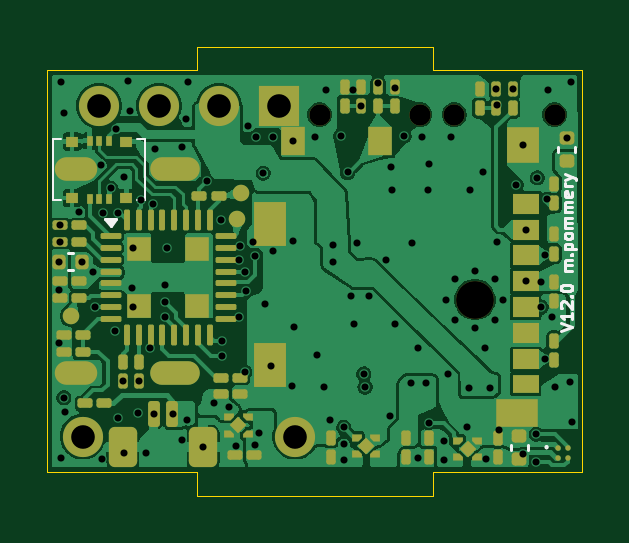
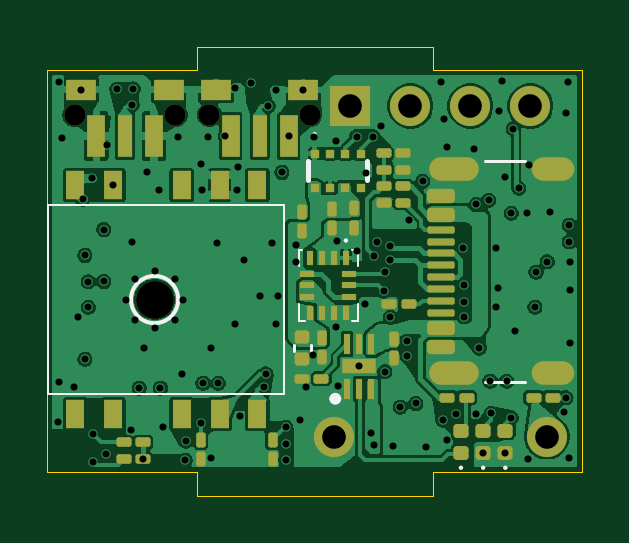
Circuit board: 15 layer files. Board 22.7 x 19.0 mm.
- bottom_copper: hardware_V11-B_Cu.gbr (145100 bytes)
- bottom_mask: hardware_V11-B_Mask.gbr (6090 bytes)
- paste: hardware_V11-B_Paste.gbr (5649 bytes)
- bottom_silk: hardware_V11-B_Silkscreen.gbr (10465 bytes)
- outline: hardware_V11-Edge_Cuts.gbr (816 bytes)
- top_copper: hardware_V11-F_Cu.gbr (144317 bytes)
- top_mask: hardware_V11-F_Mask.gbr (10221 bytes)
- paste: hardware_V11-F_Paste.gbr (9571 bytes)
- top_silk: hardware_V11-F_Silkscreen.gbr (14466 bytes)
- inner_copper: hardware_V11-In1_Cu.gbr (100424 bytes)
- inner_copper: hardware_V11-In2_Cu.gbr (88399 bytes)
- inner_copper: hardware_V11-In3_Cu.gbr (78534 bytes)
- inner_copper: hardware_V11-In4_Cu.gbr (100946 bytes)
- drill: hardware_V11-NPTH.drl (474 bytes)
- drill: hardware_V11-PTH.drl (3066 bytes)

=== bottom_copper: hardware_V11-B_Cu.gbr (145100 bytes, source omitted) ===
=== bottom_mask: hardware_V11-B_Mask.gbr ===
%TF.GenerationSoftware,KiCad,Pcbnew,10.0.0*%
%TF.CreationDate,2026-06-27T13:30:49+02:00*%
%TF.ProjectId,hardware_V11,68617264-7761-4726-955f-5631312e6b69,rev?*%
%TF.SameCoordinates,Original*%
%TF.FileFunction,Soldermask,Bot*%
%TF.FilePolarity,Negative*%
%FSLAX46Y46*%
G04 Gerber Fmt 4.6, Leading zero omitted, Abs format (unit mm)*
G04 Created by KiCad (PCBNEW 10.0.0) date 2026-06-27 13:30:49*
%MOMM*%
%LPD*%
G01*
G04 APERTURE LIST*
G04 Aperture macros list*
%AMRoundRect*
0 Rectangle with rounded corners*
0 $1 Rounding radius*
0 $2 $3 $4 $5 $6 $7 $8 $9 X,Y pos of 4 corners*
0 Add a 4 corners polygon primitive as box body*
4,1,4,$2,$3,$4,$5,$6,$7,$8,$9,$2,$3,0*
0 Add four circle primitives for the rounded corners*
1,1,$1+$1,$2,$3*
1,1,$1+$1,$4,$5*
1,1,$1+$1,$6,$7*
1,1,$1+$1,$8,$9*
0 Add four rect primitives between the rounded corners*
20,1,$1+$1,$2,$3,$4,$5,0*
20,1,$1+$1,$4,$5,$6,$7,0*
20,1,$1+$1,$6,$7,$8,$9,0*
20,1,$1+$1,$8,$9,$2,$3,0*%
G04 Aperture macros list end*
%ADD10RoundRect,0.100000X-0.217500X-0.100000X0.217500X-0.100000X0.217500X0.100000X-0.217500X0.100000X0*%
%ADD11R,0.350000X0.350000*%
%ADD12RoundRect,0.100000X0.100000X-0.217500X0.100000X0.217500X-0.100000X0.217500X-0.100000X-0.217500X0*%
%ADD13RoundRect,0.100000X0.217500X0.100000X-0.217500X0.100000X-0.217500X-0.100000X0.217500X-0.100000X0*%
%ADD14RoundRect,0.147500X-0.172500X0.147500X-0.172500X-0.147500X0.172500X-0.147500X0.172500X0.147500X0*%
%ADD15C,1.600000*%
%ADD16R,0.800000X1.200000*%
%ADD17R,0.300000X0.600000*%
%ADD18R,0.600000X0.300000*%
%ADD19RoundRect,0.100000X-0.100000X0.217500X-0.100000X-0.217500X0.100000X-0.217500X0.100000X0.217500X0*%
%ADD20R,1.700000X1.700000*%
%ADD21C,1.700000*%
%ADD22RoundRect,0.150000X0.425000X-0.150000X0.425000X0.150000X-0.425000X0.150000X-0.425000X-0.150000X0*%
%ADD23RoundRect,0.075000X0.500000X-0.075000X0.500000X0.075000X-0.500000X0.075000X-0.500000X-0.075000X0*%
%ADD24O,1.800000X1.000000*%
%ADD25O,2.100000X1.000000*%
%ADD26C,0.900000*%
%ADD27R,0.750000X1.800000*%
%ADD28R,0.600000X1.800000*%
%ADD29R,1.300000X0.900000*%
%ADD30R,0.300000X0.850000*%
%ADD31R,1.420000X0.610000*%
%ADD32RoundRect,0.140000X-0.170000X0.140000X-0.170000X-0.140000X0.170000X-0.140000X0.170000X0.140000X0*%
G04 APERTURE END LIST*
D10*
%TO.C,R24*%
X96057500Y-105350000D03*
X95242500Y-105350000D03*
%TD*%
D11*
%TO.C,IC1*%
X105325000Y-95025000D03*
X104675000Y-95025000D03*
X104025000Y-95025000D03*
X103375000Y-95025000D03*
X103375000Y-96475000D03*
X104025000Y-96475000D03*
X104675000Y-96475000D03*
X105325000Y-96475000D03*
%TD*%
D12*
%TO.C,C16*%
X103650000Y-97342500D03*
X103650000Y-98157500D03*
%TD*%
%TO.C,C15*%
X104600000Y-97352500D03*
X104600000Y-98167500D03*
%TD*%
D10*
%TO.C,R23*%
X113407500Y-107950000D03*
X112592500Y-107950000D03*
%TD*%
D13*
%TO.C,R22*%
X112592500Y-107250000D03*
X113407500Y-107250000D03*
%TD*%
%TO.C,R19*%
X101592500Y-95700000D03*
X102407500Y-95700000D03*
%TD*%
D10*
%TO.C,R12*%
X102407500Y-96400000D03*
X101592500Y-96400000D03*
%TD*%
%TO.C,R11*%
X102407500Y-97100000D03*
X101592500Y-97100000D03*
%TD*%
D13*
%TO.C,R8*%
X101342500Y-101400000D03*
X102157500Y-101400000D03*
%TD*%
D10*
%TO.C,C9*%
X102407500Y-95000000D03*
X101592500Y-95000000D03*
%TD*%
D14*
%TO.C,LEDRED1*%
X99130000Y-107715000D03*
X99130000Y-106745000D03*
%TD*%
D13*
%TO.C,R4*%
X98892500Y-105350000D03*
X99707500Y-105350000D03*
%TD*%
D14*
%TO.C,LEDGREEN1*%
X98190000Y-107715000D03*
X98190000Y-106745000D03*
%TD*%
D15*
%TO.C,PA1010D1*%
X112100000Y-101200000D03*
D16*
X115450000Y-106050000D03*
X113850000Y-106050000D03*
X110950000Y-106050000D03*
X109350000Y-106050000D03*
X107750000Y-106050000D03*
X107750000Y-96350000D03*
X109350000Y-96350000D03*
X110950000Y-96350000D03*
X113850000Y-96350000D03*
X115450000Y-96350000D03*
%TD*%
D17*
%TO.C,IC2*%
X104000000Y-99450000D03*
X104500000Y-99450000D03*
X105000000Y-99450000D03*
X105500000Y-99450000D03*
D18*
X105650000Y-100100000D03*
X105650000Y-100600000D03*
X105650000Y-101100000D03*
D17*
X105500000Y-101750000D03*
X105000000Y-101750000D03*
X104500000Y-101750000D03*
X104000000Y-101750000D03*
D18*
X103850000Y-101100000D03*
X103850000Y-100600000D03*
X103850000Y-100100000D03*
%TD*%
D19*
%TO.C,R27*%
X107100000Y-107957500D03*
X107100000Y-107142500D03*
%TD*%
%TO.C,R21*%
X110150000Y-107957500D03*
X110150000Y-107142500D03*
%TD*%
D20*
%TO.C,U4*%
X103810000Y-93000000D03*
D21*
X101270000Y-93000000D03*
X98730000Y-93000000D03*
X96190000Y-93000000D03*
X104500000Y-107000000D03*
X95500000Y-107000000D03*
%TD*%
D12*
%TO.C,C14*%
X105025000Y-102817500D03*
X105025000Y-103632500D03*
%TD*%
D22*
%TO.C,J3*%
X99980000Y-103200000D03*
X99980000Y-102400000D03*
D23*
X99980000Y-101250000D03*
X99980000Y-100250000D03*
X99980000Y-99750000D03*
X99980000Y-98750000D03*
D22*
X99980000Y-97600000D03*
X99980000Y-96800000D03*
X99980000Y-96800000D03*
X99980000Y-97600000D03*
D23*
X99980000Y-98250000D03*
X99980000Y-99250000D03*
X99980000Y-100750000D03*
X99980000Y-101750000D03*
D22*
X99980000Y-102400000D03*
X99980000Y-103200000D03*
D24*
X95225000Y-104320000D03*
D25*
X99405000Y-104320000D03*
D24*
X95225000Y-95680000D03*
D25*
X99405000Y-95680000D03*
%TD*%
D14*
%TO.C,LEDBLUE1*%
X97250000Y-107715000D03*
X97250000Y-106745000D03*
%TD*%
D26*
%TO.C,S1*%
X105525000Y-93375000D03*
X109775000Y-93375000D03*
D27*
X106425000Y-94275000D03*
D28*
X107650000Y-94275000D03*
D27*
X108875000Y-94275000D03*
D29*
X105800000Y-92325000D03*
X109500000Y-92325000D03*
%TD*%
D12*
%TO.C,C29*%
X101950000Y-102867500D03*
X101950000Y-103682500D03*
%TD*%
D30*
%TO.C,IC5*%
X103950000Y-104975000D03*
X103450000Y-104975000D03*
X102950000Y-104975000D03*
X102950000Y-103075000D03*
X103450000Y-103075000D03*
X103950000Y-103075000D03*
D31*
X103450000Y-104025000D03*
%TD*%
D19*
%TO.C,C13*%
X105850000Y-98307500D03*
X105850000Y-97492500D03*
%TD*%
D26*
%TO.C,S3*%
X111225000Y-93375000D03*
X115475000Y-93375000D03*
D27*
X112125000Y-94275000D03*
D28*
X113350000Y-94275000D03*
D27*
X114575000Y-94275000D03*
D29*
X111500000Y-92325000D03*
X115200000Y-92325000D03*
%TD*%
D32*
%TO.C,C24*%
X105850000Y-102770000D03*
X105850000Y-103730000D03*
%TD*%
D13*
%TO.C,R17*%
X105042500Y-104550000D03*
X105857500Y-104550000D03*
%TD*%
M02*

=== paste: hardware_V11-B_Paste.gbr ===
%TF.GenerationSoftware,KiCad,Pcbnew,10.0.0*%
%TF.CreationDate,2026-06-27T13:30:49+02:00*%
%TF.ProjectId,hardware_V11,68617264-7761-4726-955f-5631312e6b69,rev?*%
%TF.SameCoordinates,Original*%
%TF.FileFunction,Paste,Bot*%
%TF.FilePolarity,Positive*%
%FSLAX46Y46*%
G04 Gerber Fmt 4.6, Leading zero omitted, Abs format (unit mm)*
G04 Created by KiCad (PCBNEW 10.0.0) date 2026-06-27 13:30:49*
%MOMM*%
%LPD*%
G01*
G04 APERTURE LIST*
G04 Aperture macros list*
%AMRoundRect*
0 Rectangle with rounded corners*
0 $1 Rounding radius*
0 $2 $3 $4 $5 $6 $7 $8 $9 X,Y pos of 4 corners*
0 Add a 4 corners polygon primitive as box body*
4,1,4,$2,$3,$4,$5,$6,$7,$8,$9,$2,$3,0*
0 Add four circle primitives for the rounded corners*
1,1,$1+$1,$2,$3*
1,1,$1+$1,$4,$5*
1,1,$1+$1,$6,$7*
1,1,$1+$1,$8,$9*
0 Add four rect primitives between the rounded corners*
20,1,$1+$1,$2,$3,$4,$5,0*
20,1,$1+$1,$4,$5,$6,$7,0*
20,1,$1+$1,$6,$7,$8,$9,0*
20,1,$1+$1,$8,$9,$2,$3,0*%
G04 Aperture macros list end*
%ADD10RoundRect,0.090000X-0.139000X-0.090000X0.139000X-0.090000X0.139000X0.090000X-0.139000X0.090000X0*%
%ADD11R,0.350000X0.350000*%
%ADD12RoundRect,0.090000X0.090000X-0.139000X0.090000X0.139000X-0.090000X0.139000X-0.090000X-0.139000X0*%
%ADD13RoundRect,0.090000X0.139000X0.090000X-0.139000X0.090000X-0.139000X-0.090000X0.139000X-0.090000X0*%
%ADD14RoundRect,0.147500X-0.172500X0.147500X-0.172500X-0.147500X0.172500X-0.147500X0.172500X0.147500X0*%
%ADD15R,0.800000X1.200000*%
%ADD16R,0.300000X0.600000*%
%ADD17R,0.600000X0.300000*%
%ADD18RoundRect,0.090000X-0.090000X0.139000X-0.090000X-0.139000X0.090000X-0.139000X0.090000X0.139000X0*%
%ADD19RoundRect,0.150000X0.425000X-0.150000X0.425000X0.150000X-0.425000X0.150000X-0.425000X-0.150000X0*%
%ADD20RoundRect,0.075000X0.500000X-0.075000X0.500000X0.075000X-0.500000X0.075000X-0.500000X-0.075000X0*%
%ADD21O,1.800000X1.000000*%
%ADD22O,2.100000X1.000000*%
%ADD23R,0.750000X1.800000*%
%ADD24R,0.600000X1.800000*%
%ADD25R,1.300000X0.900000*%
%ADD26R,0.300000X0.850000*%
%ADD27R,1.420000X0.610000*%
%ADD28RoundRect,0.140000X-0.170000X0.140000X-0.170000X-0.140000X0.170000X-0.140000X0.170000X0.140000X0*%
G04 APERTURE END LIST*
D10*
%TO.C,R24*%
X96082500Y-105350000D03*
X95217500Y-105350000D03*
%TD*%
D11*
%TO.C,IC1*%
X105325000Y-95025000D03*
X104675000Y-95025000D03*
X104025000Y-95025000D03*
X103375000Y-95025000D03*
X103375000Y-96475000D03*
X104025000Y-96475000D03*
X104675000Y-96475000D03*
X105325000Y-96475000D03*
%TD*%
D12*
%TO.C,C16*%
X103650000Y-97317500D03*
X103650000Y-98182500D03*
%TD*%
%TO.C,C15*%
X104600000Y-97327500D03*
X104600000Y-98192500D03*
%TD*%
D10*
%TO.C,R23*%
X113432500Y-107950000D03*
X112567500Y-107950000D03*
%TD*%
D13*
%TO.C,R22*%
X112567500Y-107250000D03*
X113432500Y-107250000D03*
%TD*%
%TO.C,R19*%
X101567500Y-95700000D03*
X102432500Y-95700000D03*
%TD*%
D10*
%TO.C,R12*%
X102432500Y-96400000D03*
X101567500Y-96400000D03*
%TD*%
%TO.C,R11*%
X102432500Y-97100000D03*
X101567500Y-97100000D03*
%TD*%
D13*
%TO.C,R8*%
X101317500Y-101400000D03*
X102182500Y-101400000D03*
%TD*%
D10*
%TO.C,C9*%
X102432500Y-95000000D03*
X101567500Y-95000000D03*
%TD*%
D14*
%TO.C,LEDRED1*%
X99130000Y-107715000D03*
X99130000Y-106745000D03*
%TD*%
D13*
%TO.C,R4*%
X98867500Y-105350000D03*
X99732500Y-105350000D03*
%TD*%
D14*
%TO.C,LEDGREEN1*%
X98190000Y-107715000D03*
X98190000Y-106745000D03*
%TD*%
D15*
%TO.C,PA1010D1*%
X115450000Y-106050000D03*
X113850000Y-106050000D03*
X110950000Y-106050000D03*
X109350000Y-106050000D03*
X107750000Y-106050000D03*
X107750000Y-96350000D03*
X109350000Y-96350000D03*
X110950000Y-96350000D03*
X113850000Y-96350000D03*
X115450000Y-96350000D03*
%TD*%
D16*
%TO.C,IC2*%
X104000000Y-99450000D03*
X104500000Y-99450000D03*
X105000000Y-99450000D03*
X105500000Y-99450000D03*
D17*
X105650000Y-100100000D03*
X105650000Y-100600000D03*
X105650000Y-101100000D03*
D16*
X105500000Y-101750000D03*
X105000000Y-101750000D03*
X104500000Y-101750000D03*
X104000000Y-101750000D03*
D17*
X103850000Y-101100000D03*
X103850000Y-100600000D03*
X103850000Y-100100000D03*
%TD*%
D18*
%TO.C,R27*%
X107100000Y-107982500D03*
X107100000Y-107117500D03*
%TD*%
%TO.C,R21*%
X110150000Y-107982500D03*
X110150000Y-107117500D03*
%TD*%
D12*
%TO.C,C14*%
X105025000Y-102792500D03*
X105025000Y-103657500D03*
%TD*%
D19*
%TO.C,J3*%
X99980000Y-103200000D03*
X99980000Y-102400000D03*
D20*
X99980000Y-101250000D03*
X99980000Y-100250000D03*
X99980000Y-99750000D03*
X99980000Y-98750000D03*
D19*
X99980000Y-97600000D03*
X99980000Y-96800000D03*
X99980000Y-96800000D03*
X99980000Y-97600000D03*
D20*
X99980000Y-98250000D03*
X99980000Y-99250000D03*
X99980000Y-100750000D03*
X99980000Y-101750000D03*
D19*
X99980000Y-102400000D03*
X99980000Y-103200000D03*
D21*
X95225000Y-104320000D03*
D22*
X99405000Y-104320000D03*
X99405000Y-95680000D03*
%TD*%
D14*
%TO.C,LEDBLUE1*%
X97250000Y-107715000D03*
X97250000Y-106745000D03*
%TD*%
D23*
%TO.C,S1*%
X106425000Y-94275000D03*
D24*
X107650000Y-94275000D03*
D23*
X108875000Y-94275000D03*
D25*
X105800000Y-92325000D03*
X109500000Y-92325000D03*
%TD*%
D12*
%TO.C,C29*%
X101950000Y-102842500D03*
X101950000Y-103707500D03*
%TD*%
D26*
%TO.C,IC5*%
X103950000Y-104975000D03*
X103450000Y-104975000D03*
X102950000Y-104975000D03*
X102950000Y-103075000D03*
X103450000Y-103075000D03*
X103950000Y-103075000D03*
D27*
X103450000Y-104025000D03*
%TD*%
D18*
%TO.C,C13*%
X105850000Y-98332500D03*
X105850000Y-97467500D03*
%TD*%
D23*
%TO.C,S3*%
X112125000Y-94275000D03*
D24*
X113350000Y-94275000D03*
D23*
X114575000Y-94275000D03*
D25*
X111500000Y-92325000D03*
X115200000Y-92325000D03*
%TD*%
D28*
%TO.C,C24*%
X105850000Y-102770000D03*
X105850000Y-103730000D03*
%TD*%
D13*
%TO.C,R17*%
X105017500Y-104550000D03*
X105882500Y-104550000D03*
%TD*%
M02*

=== bottom_silk: hardware_V11-B_Silkscreen.gbr (10465 bytes, source omitted) ===
=== outline: hardware_V11-Edge_Cuts.gbr ===
%TF.GenerationSoftware,KiCad,Pcbnew,10.0.0*%
%TF.CreationDate,2026-06-27T13:30:49+02:00*%
%TF.ProjectId,hardware_V11,68617264-7761-4726-955f-5631312e6b69,rev?*%
%TF.SameCoordinates,Original*%
%TF.FileFunction,Profile,NP*%
%FSLAX46Y46*%
G04 Gerber Fmt 4.6, Leading zero omitted, Abs format (unit mm)*
G04 Created by KiCad (PCBNEW 10.0.0) date 2026-06-27 13:30:49*
%MOMM*%
%LPD*%
G01*
G04 APERTURE LIST*
%TA.AperFunction,Profile*%
%ADD10C,0.050000*%
%TD*%
G04 APERTURE END LIST*
D10*
X110320000Y-91500000D02*
X116650000Y-91500000D01*
X116650000Y-108500000D01*
X110320000Y-108500000D01*
X110320000Y-109500000D01*
X100320000Y-109500000D01*
X100320000Y-108500000D01*
X94000000Y-108500000D01*
X94000000Y-91500000D01*
X100320000Y-91500000D01*
X100319868Y-90500000D01*
X110320000Y-90500000D01*
X110320000Y-91500000D01*
M02*

=== top_copper: hardware_V11-F_Cu.gbr (144317 bytes, source omitted) ===
=== top_mask: hardware_V11-F_Mask.gbr (10221 bytes, source withheld) ===
=== paste: hardware_V11-F_Paste.gbr (9571 bytes, source withheld) ===
=== top_silk: hardware_V11-F_Silkscreen.gbr (14466 bytes, source omitted) ===
=== inner_copper: hardware_V11-In1_Cu.gbr (100424 bytes, source omitted) ===
=== inner_copper: hardware_V11-In2_Cu.gbr (88399 bytes, source omitted) ===
=== inner_copper: hardware_V11-In3_Cu.gbr (78534 bytes, source omitted) ===
=== inner_copper: hardware_V11-In4_Cu.gbr (100946 bytes, source omitted) ===
=== drill: hardware_V11-NPTH.drl ===
M48
; DRILL file KiCad 10.0.0 date 2026-06-27T13:30:46
; FORMAT={-:-/ absolute / metric / decimal}
; #@! TF.CreationDate,2026-06-27T13:30:46+02:00
; #@! TF.GenerationSoftware,Kicad,Pcbnew,10.0.0
; #@! TF.FileFunction,NonPlated,1,6,NPTH
FMAT,2
METRIC
; #@! TA.AperFunction,NonPlated,NPTH,ComponentDrill
T1C0.900
; #@! TA.AperFunction,NonPlated,NPTH,ComponentDrill
T2C1.600
%
G90
G05
T1
X105.525Y-93.375
X109.775Y-93.375
X111.225Y-93.375
X115.475Y-93.375
T2
X112.1Y-101.2
M30

=== drill: hardware_V11-PTH.drl ===
M48
; DRILL file KiCad 10.0.0 date 2026-06-27T13:30:46
; FORMAT={-:-/ absolute / metric / decimal}
; #@! TF.CreationDate,2026-06-27T13:30:46+02:00
; #@! TF.GenerationSoftware,Kicad,Pcbnew,10.0.0
; #@! TF.FileFunction,Plated,1,6,PTH
FMAT,2
METRIC
; #@! TA.AperFunction,Plated,PTH,ViaDrill
T1C0.300
; #@! TA.AperFunction,Plated,PTH,ComponentDrill
T2C0.600
; #@! TA.AperFunction,Plated,PTH,ComponentDrill
T3C1.000
%
G90
G05
T1
X94.5Y-100.8
X94.5Y-103.05
X94.51Y-99.6
X94.542Y-98.05
X94.542Y-98.75
X94.57Y-107.92
X94.6Y-92.0
X94.7Y-93.3
X94.7Y-105.35
X94.75Y-105.95
X95.34Y-97.5
X95.47Y-99.6
X95.95Y-100.05
X96.0Y-101.52
X96.26Y-95.5
X96.3Y-107.94
X96.35Y-97.55
X96.688Y-96.487
X96.85Y-102.55
X96.919Y-93.969
X97.0Y-97.55
X97.0Y-106.2
X97.2Y-104.657
X97.25Y-96.0
X97.25Y-107.715
X97.4Y-91.95
X97.5Y-93.2
X97.57Y-100.69
X97.65Y-99.0
X97.65Y-101.5
X97.85Y-106.02
X97.9Y-104.657
X97.95Y-97.0
X98.19Y-107.715
X98.35Y-103.25
X98.472Y-97.173
X98.5Y-106.05
X98.57Y-94.83
X99.0Y-100.6
X99.0Y-101.3
X99.002Y-101.926
X99.05Y-99.0
X99.337Y-106.05
X99.7Y-94.75
X99.7Y-107.14
X99.86Y-93.57
X99.9Y-106.3
X99.97Y-92.0
X100.6Y-107.45
X100.75Y-96.2
X101.05Y-105.6
X101.35Y-97.85
X101.4Y-102.963
X101.4Y-103.6
X101.696Y-105.754
X102.0Y-107.4
X102.125Y-101.95
X102.131Y-99.509
X102.151Y-98.932
X102.35Y-100.05
X102.35Y-104.25
X102.4Y-100.85
X102.5Y-93.85
X102.7Y-98.75
X102.8Y-99.35
X102.8Y-107.35
X102.85Y-94.3
X102.95Y-106.85
X103.15Y-95.85
X103.2Y-101.4
X103.45Y-104.0
X103.54Y-99.13
X103.55Y-94.3
X104.35Y-104.85
X104.39Y-98.73
X104.4Y-94.5
X104.44Y-102.35
X105.35Y-94.3
X105.4Y-103.56
X105.7Y-104.9
X105.8Y-92.325
X105.95Y-106.29
X106.1Y-98.9
X106.1Y-99.6
X106.425Y-94.275
X106.55Y-106.609
X106.55Y-108.0
X106.55Y-107.3
X106.71Y-95.82
X106.87Y-101.05
X106.95Y-92.35
X106.97Y-102.25
X107.12Y-98.8
X107.3Y-93.007
X107.395Y-104.353
X107.45Y-104.9
X107.64Y-101.06
X108.0Y-92.05
X108.33Y-99.52
X108.5Y-106.15
X108.56Y-95.59
X108.6Y-96.55
X108.7Y-92.25
X108.7Y-102.23
X109.1Y-94.275
X109.4Y-104.75
X109.46Y-98.81
X109.7Y-103.25
X109.7Y-107.9
X109.85Y-94.3
X110.05Y-104.75
X110.1Y-96.55
X110.15Y-95.47
X110.152Y-106.405
X110.786Y-107.201
X110.8Y-108.0
X110.9Y-101.2
X110.95Y-104.37
X111.1Y-94.3
X111.251Y-100.351
X111.251Y-102.049
X111.75Y-106.6
X111.85Y-104.95
X111.9Y-96.55
X112.1Y-100.0
X112.1Y-102.4
X112.44Y-95.78
X112.55Y-103.25
X112.593Y-107.95
X112.75Y-104.95
X112.949Y-100.351
X112.949Y-102.049
X113.0Y-92.285
X113.05Y-92.95
X113.05Y-98.75
X113.104Y-106.73
X113.3Y-101.2
X113.7Y-92.292
X113.85Y-96.35
X114.125Y-94.675
X114.15Y-107.75
X114.25Y-98.235
X114.25Y-100.435
X114.7Y-106.91
X114.7Y-108.07
X114.75Y-96.05
X114.9Y-100.45
X114.903Y-101.531
X115.05Y-99.335
X115.05Y-103.735
X115.15Y-96.95
X115.2Y-92.325
X115.35Y-101.95
X115.5Y-104.9
X116.0Y-94.37
X116.14Y-104.7
X116.15Y-92.0
X116.2Y-106.4
T3
X95.5Y-107.0
X96.19Y-93.0
X98.73Y-93.0
X101.27Y-93.0
X103.81Y-93.0
X104.5Y-107.0
T2
G00X94.825Y-95.68
M15
G01X95.625Y-95.68
M16
G05
G00X94.825Y-104.32
M15
G01X95.625Y-104.32
M16
G05
G00X98.855Y-95.68
M15
G01X99.955Y-95.68
M16
G05
G00X98.855Y-104.32
M15
G01X99.955Y-104.32
M16
G05
M30
